Run: headless pygame with SDL's dummy video driver; simulated clock (each Clock.tick advances the game by its frame time, no real sleeping); random seed 0; keys injected as events and as key.get_pressed() state; no mouse input.
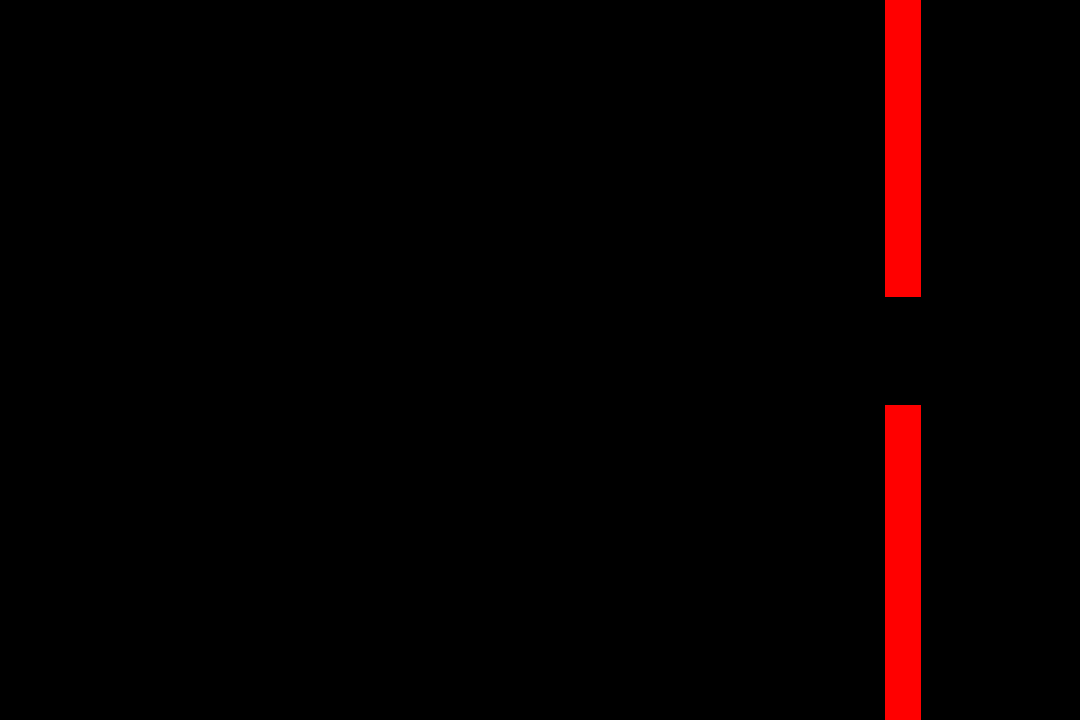
Frame 1 of 4 · flips 1–60 · no input
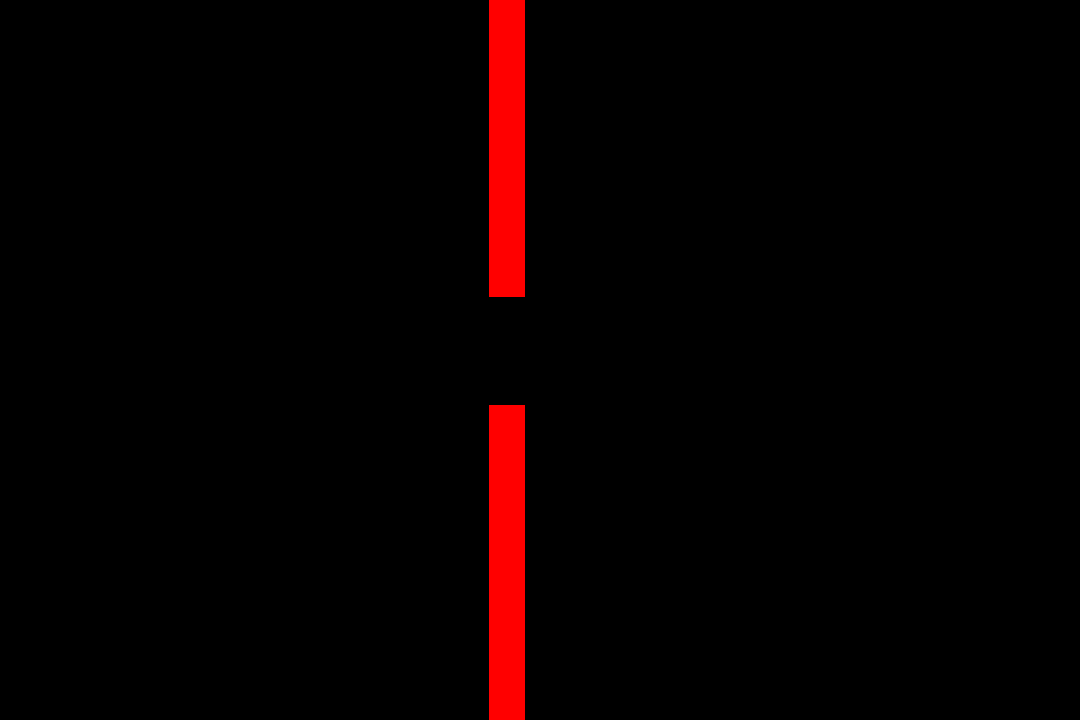
Frame 2 of 4 · flips 61–180 · tapped SPACE, RETURN · held RIGHT (→), D
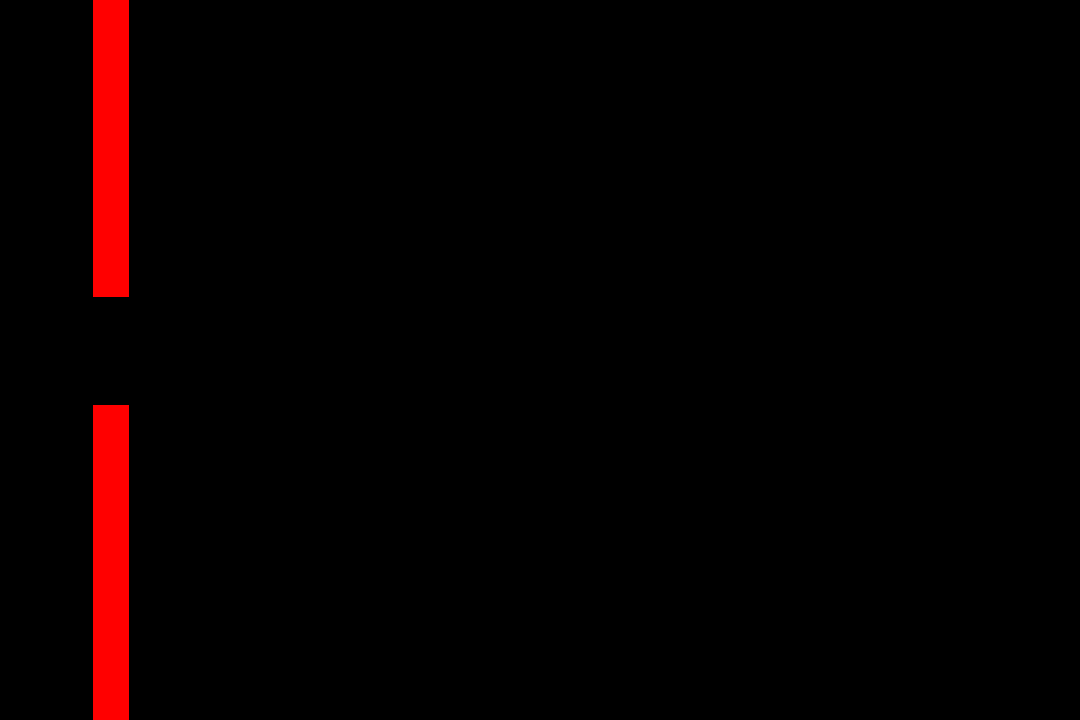
Frame 3 of 4 · flips 181–300 · held DOWN (↓), S
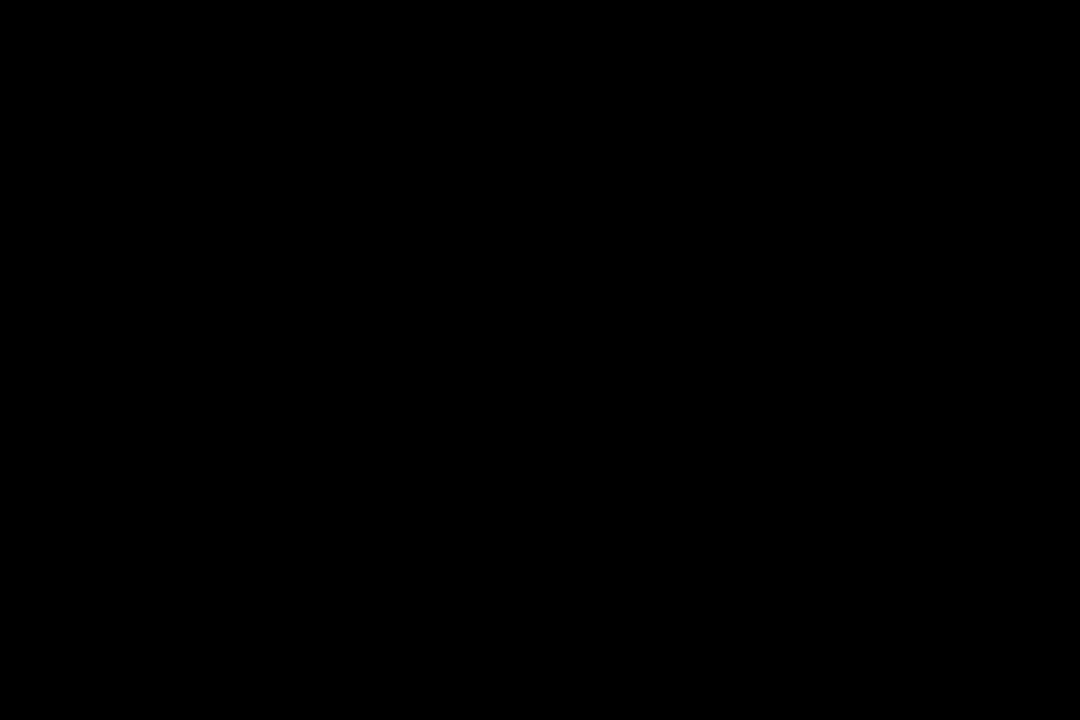
Frame 4 of 4 · flips 301–420 · held LEFT (←), A, UP (↑), W

The pygame program that drew these frames:

import pygame
import math
import random

# Constants

WIDTH = 1080
HEIGHT = 720
SCREEN_COLOR = (0,0,0)

class Wall():
    def __init__(self, height, altitude):
        self.height = height
        self.speed = 100
        self.pos = ([WIDTH,altitude])
        self._rect = pygame.Rect(self.pos[0],self.pos[1],WIDTH/20,self.height)

    def update (self,dt):
        self.pos[0] -= self.speed*dt   
        self._rect = pygame.Rect(self.pos[0],self.pos[1],WIDTH/30,self.height)

    def _is_offscreen(self):
        wall_is_offscreen = (self.pos[0] <= 0)
        return wall_is_offscreen

    def draw(self,surface):
        pygame.draw.rect(surface,(255,0,0),self._rect)

class WallPair():
    def __init__(self):
        self.topheight = random.randrange(100,500)
        self.botheight = HEIGHT
        while (HEIGHT-self.botheight < self.topheight + 60):
            self.botheight = random.randrange(100,500)
        self.walls = []
        self._makewallpair()

    def _makewallpair(self):
        self.walls.append(Wall(self.topheight,0))
        self.walls.append(Wall(self.botheight,HEIGHT-self.botheight))
    
    def update(self,dt):
        for wall in self.walls:
            wall.update(dt)
    
    def draw(self,surface):
        for wall in self.walls:
            wall.draw(surface)

def main():
    pygame.init()
    pygame.display.set_caption("Adventures of Blappyford")
    screen = pygame.display.set_mode((WIDTH,HEIGHT))
    clock = pygame.time.Clock()
    font = pygame.font.Font(None,24)
    dt = 0
    walls = WallPair()

    running = True
    while running:
        # Event Loop
        for event in pygame.event.get():
            if event.type == pygame.QUIT:
                running = False
        # Game Logic
        walls.update(dt)
        # Render & Display
        screen.fill(SCREEN_COLOR)
        walls.draw(screen)
        pygame.display.flip()
        dt = clock.tick(30)/1000.0

    pygame.quit()


if __name__ == "__main__":
    main()
